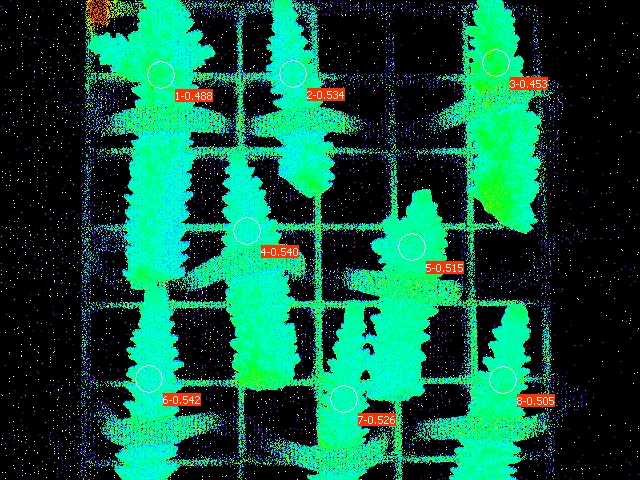

Data behind this chart, as committed beside it:
Date; Time; No.; PAR; F1; F2; F3; F4; F5; F6; F7; F8; Fm'1; Fm'2; Fm'3; Fm'4; Fm'5; Fm'6; Fm'7; Fm'8; Y(II)1; Y(II)2; Y(II)3; Y(II)4
26.06.23; 19:55:52; 1; 0; 0.1227; 0.1036; 0.1105; 0.1105; 0.1022; 0.1158; 0.1119; 0.1344; 0.2395; 0.2224; 0.2019; 0.2400; 0.2107; 0.2527; 0.2361; 0.2713; 0.488; 0.534; 0.453; 0.540
